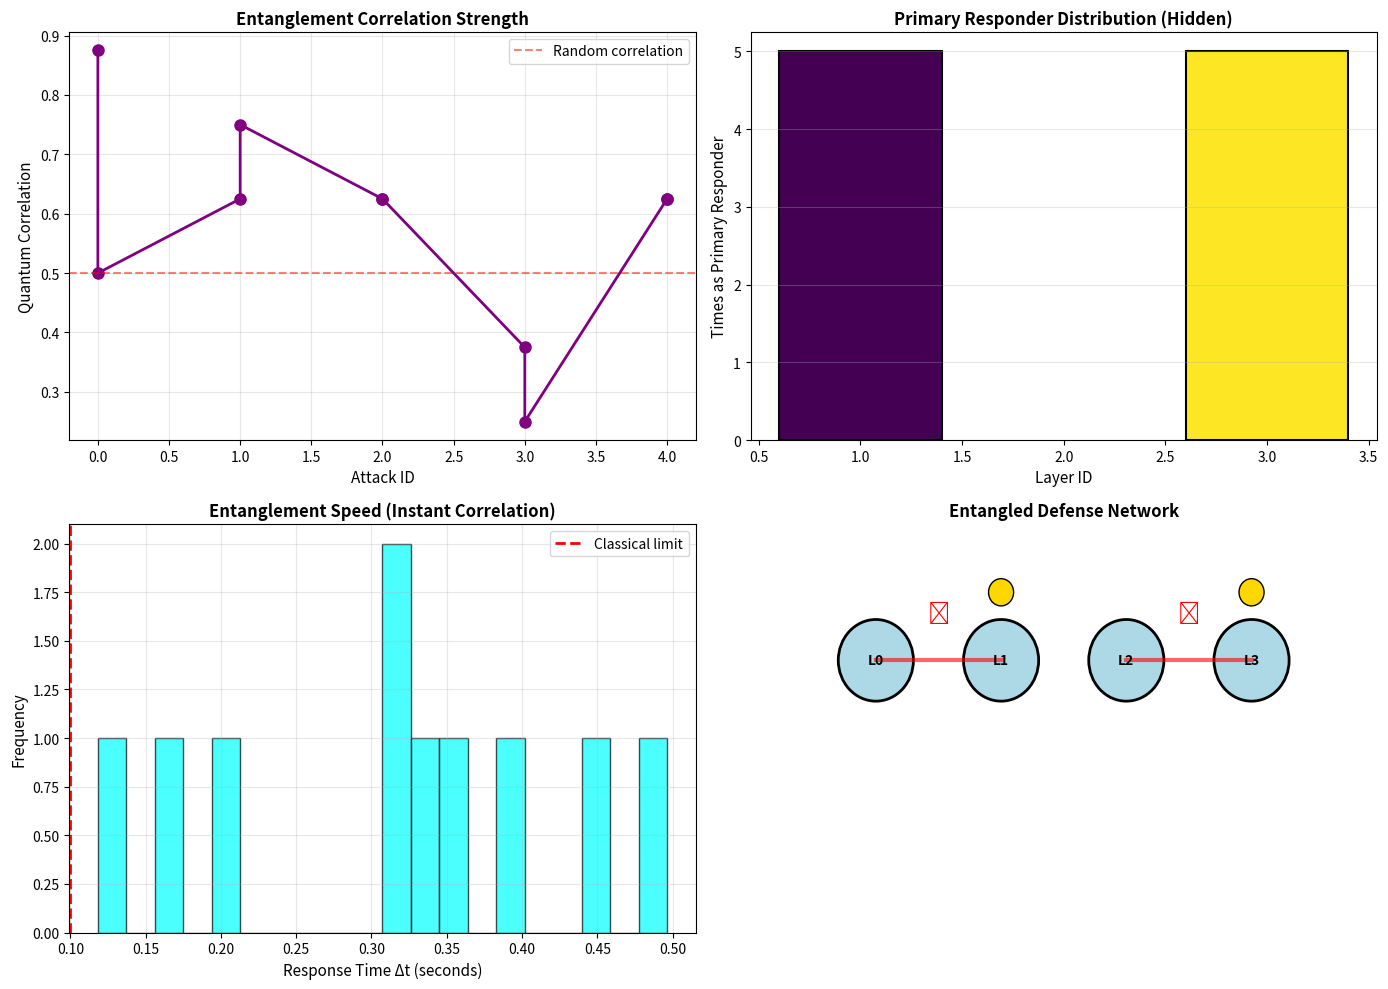

Source code (Python):
import numpy as np
import matplotlib.pyplot as plt
from dataclasses import dataclass
from typing import List, Tuple, Dict
import random

@dataclass
class EntangledLayer:
    """Defense layer with quantum entanglement"""
    id: int
    state: str  # quantum bitstring
    M_value: float
    response_time: float
    entangled_with: int
    is_primary: bool  # which layer responds first (hidden from attacker)

@dataclass
class EntanglementEvent:
    """Record of entanglement correlation"""
    attack_id: int
    layer_a: int
    layer_b: int
    state_a_before: str
    state_b_before: str
    state_a_after: str
    state_b_after: str
    correlation: float
    primary_responder: int
    response_delta_t: float

class QuantumEntanglementDefense:
    def __init__(self, n_layers=4, n_qubits=8):
        self.n_layers = n_layers
        self.n_qubits = n_qubits
        self.layers = []
        self.entanglement_pairs = []
        self.events = []
        self.attack_counter = 0
        
        self._initialize_entangled_layers()
    
    def _initialize_entangled_layers(self):
        """Create entangled layer pairs"""
        for i in range(self.n_layers):
            state = ''.join(str(random.randint(0, 1)) for _ in range(self.n_qubits))
            layer = EntangledLayer(
                id=i,
                state=state,
                M_value=0.0,
                response_time=0.0,
                entangled_with=-1,
                is_primary=False
            )
            self.layers.append(layer)
        
        # Create entanglement pairs (0-1, 2-3, etc.)
        for i in range(0, self.n_layers - 1, 2):
            self.layers[i].entangled_with = i + 1
            self.layers[i + 1].entangled_with = i
            # Randomly assign primary responder (hidden from attacker)
            primary = random.choice([i, i + 1])
            self.layers[primary].is_primary = True
            self.entanglement_pairs.append((i, i + 1))
    
    def measure_correlation(self, state_a: str, state_b: str) -> float:
        """Calculate quantum correlation between entangled states"""
        matches = sum(a == b for a, b in zip(state_a, state_b))
        return matches / len(state_a)
    
    def apply_entanglement(self, layer_a: EntangledLayer, layer_b: EntangledLayer, 
                          attack_strength: float) -> Tuple[str, str, int]:
        """Apply entanglement: changing one instantly affects the other"""
        # Store original states
        state_a_orig = layer_a.state
        state_b_orig = layer_b.state
        
        # Determine which layer responds first (hidden from attacker)
        if layer_a.is_primary:
            primary_id = layer_a.id
            # Primary layer responds to attack
            new_state_a = self._respond_to_attack(state_a_orig, attack_strength)
            # Entangled layer INSTANTLY correlates (no time delay)
            new_state_b = self._entangled_response(new_state_a, state_b_orig)
        else:
            primary_id = layer_b.id
            # Primary layer responds to attack
            new_state_b = self._respond_to_attack(state_b_orig, attack_strength)
            # Entangled layer INSTANTLY correlates
            new_state_a = self._entangled_response(new_state_b, state_a_orig)
        
        return new_state_a, new_state_b, primary_id
    
    def _respond_to_attack(self, state: str, attack_strength: float) -> str:
        """Layer responds to attack by flipping qubits"""
        n_flips = int(attack_strength * len(state))
        state_list = list(state)
        flip_positions = random.sample(range(len(state)), n_flips)
        for pos in flip_positions:
            state_list[pos] = '1' if state_list[pos] == '0' else '0'
        return ''.join(state_list)
    
    def _entangled_response(self, primary_state: str, secondary_state: str) -> str:
        """Entangled layer responds instantly based on primary layer change"""
        # CNOT-like operation: secondary correlates with primary
        new_state = ''.join(
            str(int(s) ^ int(p)) if random.random() > 0.3 else s
            for p, s in zip(primary_state, secondary_state)
        )
        return new_state
    
    def process_attack(self, M0: float, attack_vector: str = "penetration") -> Dict:
        """Process attack through entangled defense layers"""
        attack_id = self.attack_counter
        self.attack_counter += 1
        
        print(f"\n{'='*70}")
        print(f"🎯 ATTACK #{attack_id:03d} | M₀={M0:.3f} | Vector: {attack_vector}")
        print(f"{'='*70}")
        
        M_current = M0
        attack_strength = M0
        
        for pair_idx, (i, j) in enumerate(self.entanglement_pairs):
            layer_a = self.layers[i]
            layer_b = self.layers[j]
            
            print(f"\n🔗 ENTANGLED PAIR: Layer {i} ⟷ Layer {j}")
            print(f"   Before: L{i}={layer_a.state[:8]}... | L{j}={layer_b.state[:8]}...")
            
            # Store states before
            state_a_before = layer_a.state
            state_b_before = layer_b.state
            
            # Apply entanglement (instant correlation)
            new_state_a, new_state_b, primary = self.apply_entanglement(
                layer_a, layer_b, attack_strength
            )
            
            # Update layers
            layer_a.state = new_state_a
            layer_b.state = new_state_b
            layer_a.M_value = M_current
            layer_b.M_value = M_current
            
            # Response time (primary responds instantly, secondary has 0 delay due to entanglement)
            response_time_primary = random.uniform(0.1, 0.5)
            response_time_secondary = 0.0  # INSTANT due to entanglement
            
            layer_a.response_time = response_time_primary if primary == i else response_time_secondary
            layer_b.response_time = response_time_primary if primary == j else response_time_secondary
            
            # Calculate correlation
            correlation = self.measure_correlation(new_state_a, new_state_b)
            
            print(f"   After:  L{i}={new_state_a[:8]}... | L{j}={new_state_b[:8]}...")
            print(f"   ⚡ Primary Responder: Layer {primary} (HIDDEN from attacker)")
            print(f"   📊 Correlation: {correlation:.3f}")
            print(f"   ⏱️  Response Times: L{i}={layer_a.response_time:.3f}s | L{j}={layer_b.response_time:.3f}s")
            
            # Record event
            event = EntanglementEvent(
                attack_id=attack_id,
                layer_a=i,
                layer_b=j,
                state_a_before=state_a_before,
                state_b_before=state_b_before,
                state_a_after=new_state_a,
                state_b_after=new_state_b,
                correlation=correlation,
                primary_responder=primary,
                response_delta_t=abs(layer_a.response_time - layer_b.response_time)
            )
            self.events.append(event)
            
            # Attack decays through entangled layers
            decay_factor = 0.7 * (1 - correlation * 0.3)
            M_current *= decay_factor
            attack_strength = M_current
            
            print(f"   🛡️  Defense Effectiveness: {(1-decay_factor)*100:.1f}%")
            print(f"   📉 M: {M0:.3f} → {M_current:.3f}")
        
        # Final assessment
        blocked = M_current < 0.3
        
        print(f"\n{'='*70}")
        print(f"🎯 FINAL ASSESSMENT")
        print(f"{'='*70}")
        print(f"   M_final: {M_current:.4f}")
        print(f"   Status: {'🛡️  BLOCKED' if blocked else '⚠️  PENETRATED'}")
        print(f"   Attacker Knowledge: ❓ UNCERTAIN (cannot determine response order)")
        
        return {
            'attack_id': attack_id,
            'M0': M0,
            'M_final': M_current,
            'blocked': blocked,
            'events': self.events[-len(self.entanglement_pairs):]
        }
    
    def visualize_entanglement(self):
        """Visualize entanglement correlations and response patterns"""
        if not self.events:
            print("No events to visualize")
            return
        
        fig, axes = plt.subplots(2, 2, figsize=(14, 10))
        
        # 1. Correlation over attacks
        correlations = [e.correlation for e in self.events]
        attack_ids = [e.attack_id for e in self.events]
        
        axes[0, 0].plot(attack_ids, correlations, 'o-', color='purple', linewidth=2, markersize=8)
        axes[0, 0].axhline(y=0.5, color='red', linestyle='--', alpha=0.5, label='Random correlation')
        axes[0, 0].set_xlabel('Attack ID', fontsize=11)
        axes[0, 0].set_ylabel('Quantum Correlation', fontsize=11)
        axes[0, 0].set_title('Entanglement Correlation Strength', fontsize=12, fontweight='bold')
        axes[0, 0].legend()
        axes[0, 0].grid(True, alpha=0.3)
        
        # 2. Primary responder distribution (hidden from attacker)
        primary_counts = {}
        for e in self.events:
            primary_counts[e.primary_responder] = primary_counts.get(e.primary_responder, 0) + 1
        
        layers = list(primary_counts.keys())
        counts = list(primary_counts.values())
        colors = plt.cm.viridis(np.linspace(0, 1, len(layers)))
        
        axes[0, 1].bar(layers, counts, color=colors, edgecolor='black', linewidth=1.5)
        axes[0, 1].set_xlabel('Layer ID', fontsize=11)
        axes[0, 1].set_ylabel('Times as Primary Responder', fontsize=11)
        axes[0, 1].set_title('Primary Responder Distribution (Hidden)', fontsize=12, fontweight='bold')
        axes[0, 1].grid(True, alpha=0.3, axis='y')
        
        # 3. Response time delta (shows instant entanglement)
        deltas = [e.response_delta_t for e in self.events]
        axes[1, 0].hist(deltas, bins=20, color='cyan', edgecolor='black', alpha=0.7)
        axes[1, 0].axvline(x=0.1, color='red', linestyle='--', linewidth=2, label='Classical limit')
        axes[1, 0].set_xlabel('Response Time Δt (seconds)', fontsize=11)
        axes[1, 0].set_ylabel('Frequency', fontsize=11)
        axes[1, 0].set_title('Entanglement Speed (Instant Correlation)', fontsize=12, fontweight='bold')
        axes[1, 0].legend()
        axes[1, 0].grid(True, alpha=0.3)
        
        # 4. Entanglement network
        ax = axes[1, 1]
        ax.set_xlim(-1, self.n_layers)
        ax.set_ylim(-1, 2)
        ax.axis('off')
        ax.set_title('Entangled Defense Network', fontsize=12, fontweight='bold')
        
        # Draw layers
        for i in range(self.n_layers):
            x = i
            y = 1
            circle = plt.Circle((x, y), 0.3, color='lightblue', ec='black', linewidth=2)
            ax.add_patch(circle)
            ax.text(x, y, f'L{i}', ha='center', va='center', fontsize=10, fontweight='bold')
            
            # Mark primary responders
            if self.layers[i].is_primary:
                star = plt.Circle((x, y + 0.5), 0.1, color='gold', ec='black')
                ax.add_patch(star)
        
        # Draw entanglement links
        for i, j in self.entanglement_pairs:
            ax.plot([i, j], [1, 1], 'r-', linewidth=3, alpha=0.6)
            ax.text((i+j)/2, 1.3, '⟷', ha='center', fontsize=16, color='red')
        
        plt.tight_layout()
        plt.savefig('quantum_entanglement_defense.png', dpi=150, bbox_inches='tight')
        plt.show()

def demo():
    """Demonstrate quantum entanglement defense"""
    print("🌌 QUANTUM ENTANGLEMENT DEFENSE SYSTEM")
    print("="*70)
    print("⚛️  Two layers entangled → Moving one INSTANTLY changes the other")
    print("❓ Attacker cannot determine which layer responds first")
    print("="*70)
    
    defense = QuantumEntanglementDefense(n_layers=4, n_qubits=8)
    
    print(f"\n🔗 Initialized {len(defense.entanglement_pairs)} entangled pairs:")
    for i, (a, b) in enumerate(defense.entanglement_pairs):
        primary = a if defense.layers[a].is_primary else b
        print(f"   Pair {i}: Layer {a} ⟷ Layer {b} (Primary: {primary} - HIDDEN)")
    
    # Simulate various attacks
    attacks = [
        (0.85, "SQL Injection"),
        (0.65, "XSS Attack"),
        (0.95, "Zero-day Exploit"),
        (0.45, "Brute Force"),
        (0.75, "Path Traversal")
    ]
    
    results = []
    for M0, attack_type in attacks:
        result = defense.process_attack(M0, attack_type)
        results.append(result)
    
    # Summary
    print(f"\n{'='*70}")
    print("📊 DEFENSE SUMMARY")
    print(f"{'='*70}")
    
    blocked = sum(1 for r in results if r['blocked'])
    print(f"🛡️  Attacks Blocked: {blocked}/{len(results)}")
    print(f"⚠️  Attacks Penetrated: {len(results) - blocked}/{len(results)}")
    
    avg_correlation = np.mean([e.correlation for e in defense.events])
    print(f"⚛️  Average Entanglement Correlation: {avg_correlation:.3f}")
    
    avg_response_delta = np.mean([e.response_delta_t for e in defense.events])
    print(f"⚡ Average Response Time Δt: {avg_response_delta:.4f}s (near-instant)")
    
    print("\n🎨 Generating visualization...")
    defense.visualize_entanglement()
    
    return defense

if __name__ == '__main__':
    defense = demo()
